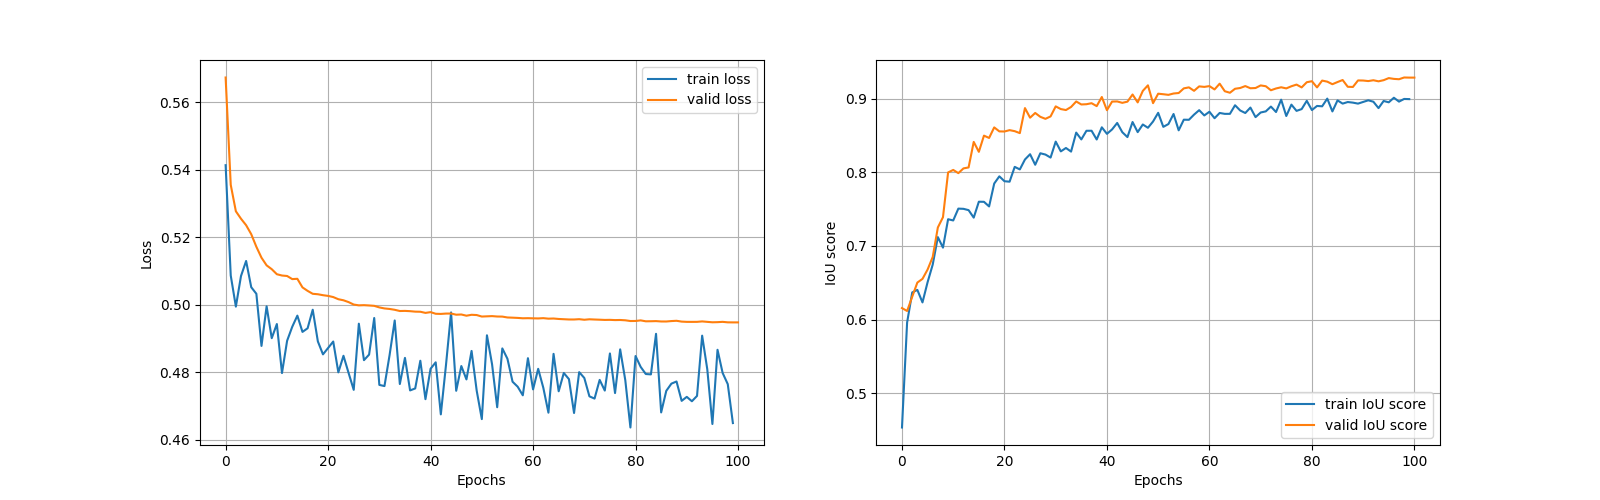

Values plotted in this chart, from the file beside it:
epoch, step, test_dataset_iou, test_loss, test_per_image_iou, train_dataset_iou, train_loss, train_per_image_iou, valid_dataset_iou, valid_loss, valid_per_image_iou
0, 24, , , , , , , 0.6156, 0.5673, 0.6155
0, 24, , , , 0.4533, 0.5413, 0.4608, , , 
1, 49, , , , , , , 0.6116, 0.5355, 0.6118
1, 49, , , , 0.5959, 0.5086, 0.5886, , , 
2, 74, , , , , , , 0.631, 0.5277, 0.6295
2, 74, , , , 0.6368, 0.4994, 0.6238, , , 
3, 99, , , , , , , 0.6502, 0.5254, 0.6476
3, 99, , , , 0.6402, 0.5085, 0.6279, , , 
4, 124, , , , , , , 0.6552, 0.5235, 0.6522
4, 124, , , , 0.6233, 0.5129, 0.6105, , , 
5, 149, , , , , , , 0.6679, 0.5209, 0.6648
5, 149, , , , 0.6508, 0.5052, 0.6401, , , 
6, 174, , , , , , , 0.685, 0.5171, 0.6813
6, 174, , , , 0.6747, 0.5032, 0.6608, , , 
7, 199, , , , , , , 0.725, 0.5139, 0.7222
7, 199, , , , 0.712, 0.4878, 0.6947, , , 
8, 224, , , , , , , 0.739, 0.5116, 0.7356
8, 224, , , , 0.6977, 0.4995, 0.6829, , , 
9, 249, , , , , , , 0.7998, 0.5105, 0.7978
9, 249, , , , 0.7363, 0.4901, 0.7188, , , 
10, 274, , , , , , , 0.8032, 0.509, 0.8006
10, 274, , , , 0.7346, 0.4943, 0.7169, , , 
11, 299, , , , , , , 0.7989, 0.5086, 0.796
11, 299, , , , 0.7507, 0.4798, 0.7313, , , 
12, 324, , , , , , , 0.8053, 0.5085, 0.8024
12, 324, , , , 0.7504, 0.4893, 0.731, , , 
13, 349, , , , , , , 0.8066, 0.5076, 0.8033
13, 349, , , , 0.7486, 0.4934, 0.7328, , , 
14, 374, , , , , , , 0.8413, 0.5077, 0.8388
14, 374, , , , 0.7384, 0.4968, 0.7262, , , 
15, 399, , , , , , , 0.8278, 0.5051, 0.8249
15, 399, , , , 0.76, 0.4919, 0.7454, , , 
16, 424, , , , , , , 0.8498, 0.5041, 0.8467
16, 424, , , , 0.7599, 0.493, 0.7433, , , 
17, 449, , , , , , , 0.8466, 0.5032, 0.8431
17, 449, , , , 0.7536, 0.4985, 0.7417, , , 
18, 474, , , , , , , 0.861, 0.5031, 0.8574
18, 474, , , , 0.7847, 0.4891, 0.7691, , , 
19, 499, , , , , , , 0.8556, 0.5028, 0.8521
19, 499, , , , 0.7945, 0.4853, 0.7797, , , 
20, 524, , , , , , , 0.8554, 0.5026, 0.8517
20, 524, , , , 0.7879, 0.4872, 0.7762, , , 
21, 549, , , , , , , 0.8573, 0.5023, 0.8536
21, 549, , , , 0.7872, 0.4891, 0.7705, , , 
22, 574, , , , , , , 0.8559, 0.5016, 0.8524
22, 574, , , , 0.8074, 0.48, 0.7922, , , 
23, 599, , , , , , , 0.8532, 0.5013, 0.849
23, 599, , , , 0.8039, 0.4849, 0.7936, , , 
24, 624, , , , , , , 0.8872, 0.5008, 0.8843
24, 624, , , , 0.8174, 0.4798, 0.8049, , , 
25, 649, , , , , , , 0.8742, 0.5, 0.8704
25, 649, , , , 0.8245, 0.4748, 0.8121, , , 
26, 674, , , , , , , 0.8806, 0.4998, 0.8771
26, 674, , , , 0.8102, 0.4944, 0.7963, , , 
27, 699, , , , , , , 0.8753, 0.4999, 0.8718
27, 699, , , , 0.8258, 0.4836, 0.8135, , , 
28, 724, , , , , , , 0.8726, 0.4998, 0.8691
28, 724, , , , 0.8241, 0.4852, 0.8131, , , 
29, 749, , , , , , , 0.8759, 0.4997, 0.8722
29, 749, , , , 0.82, 0.4961, 0.8052, , , 
... 142 more rows
